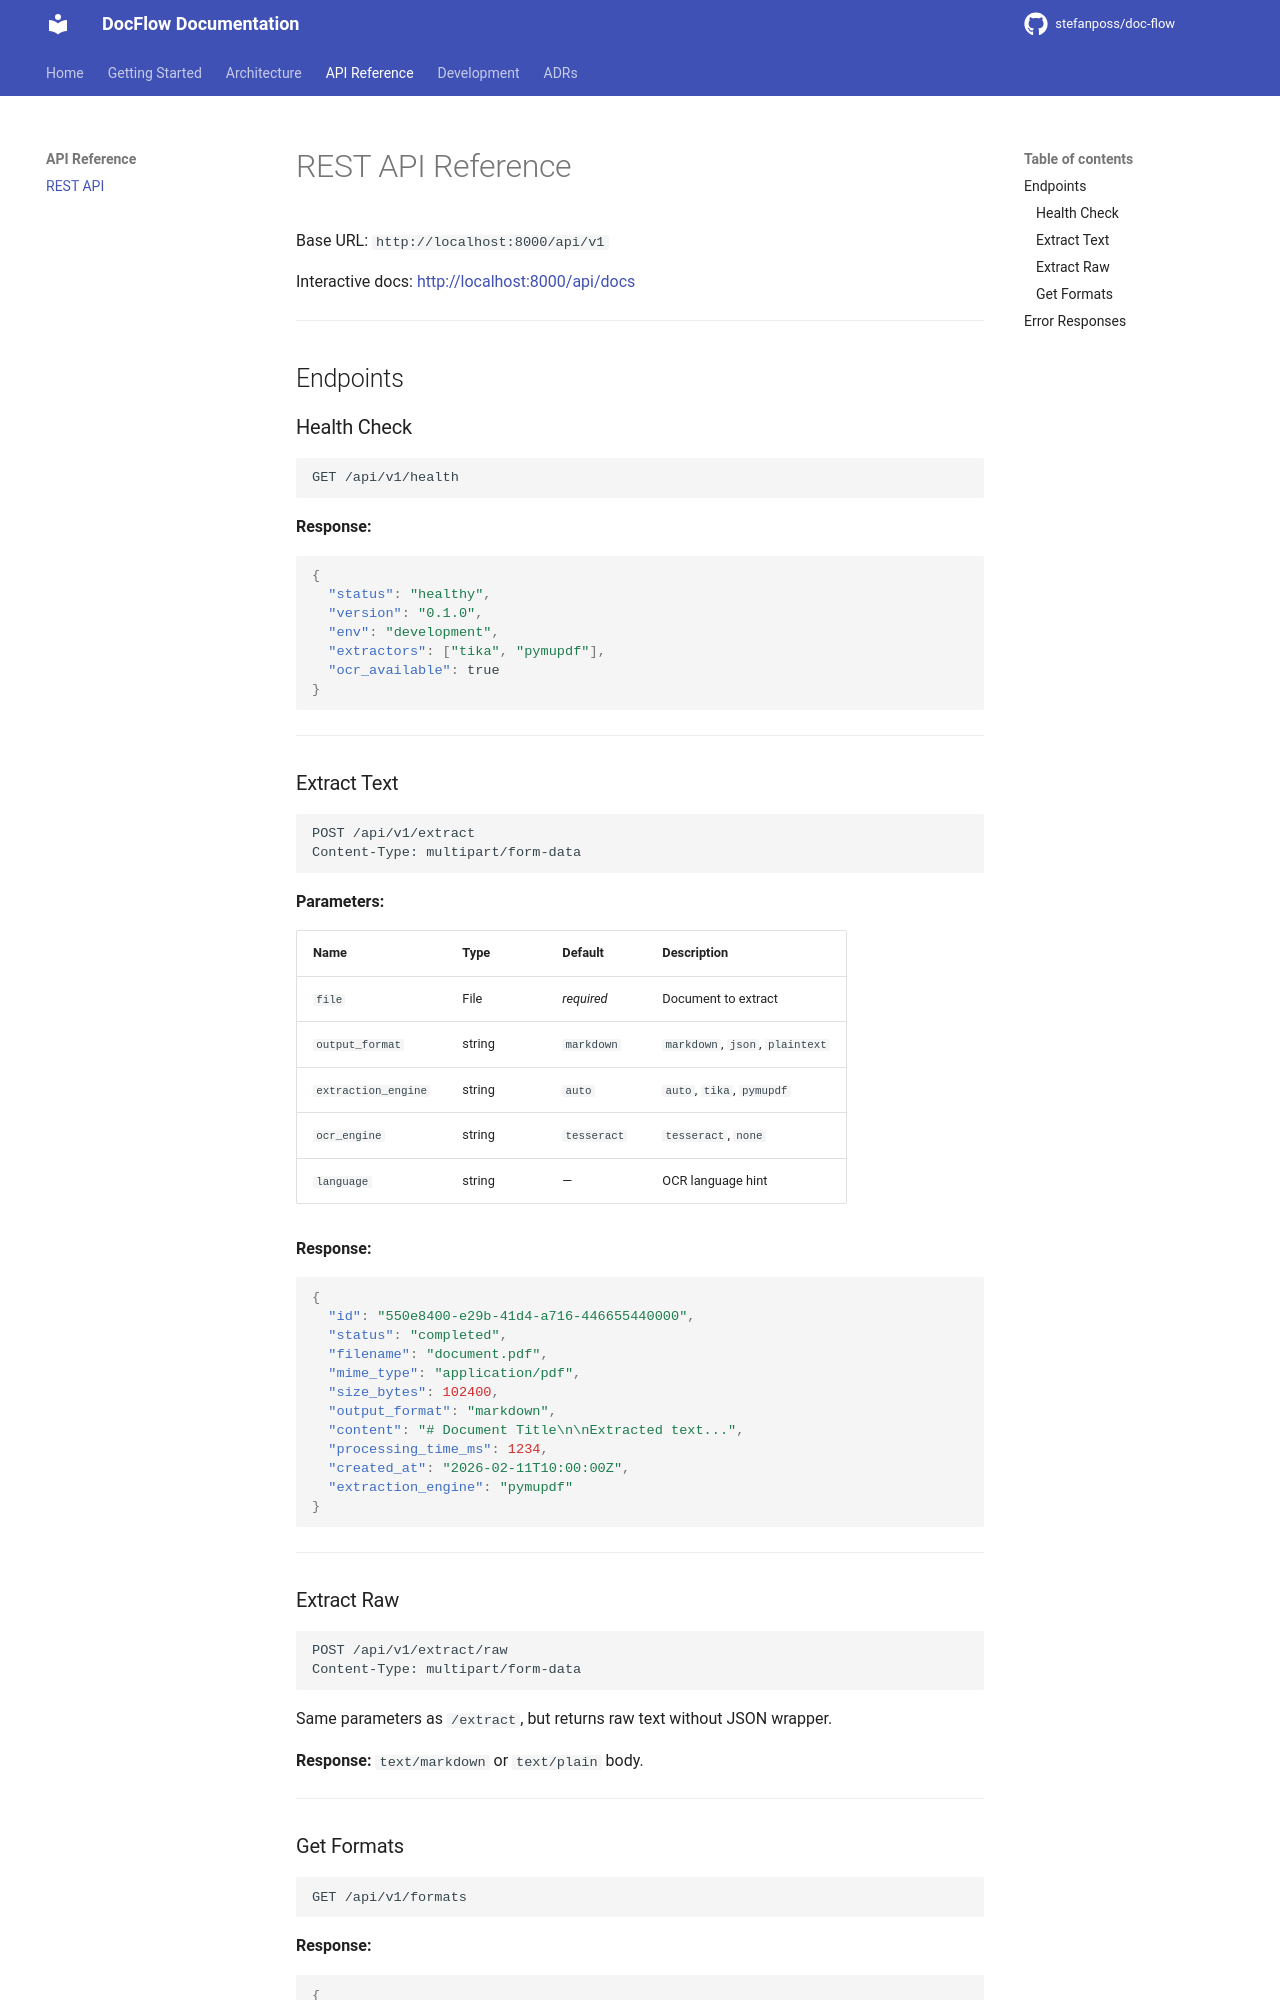

repository: stefanposs/doc-flow · page: api/rest/index.html · generator: mkdocs

# REST API Reference

Base URL: `http://localhost:8000/api/v1`

Interactive docs: [http://localhost:8000/api/docs](http://localhost:8000/api/docs)

---

## Endpoints

### Health Check

```http
GET /api/v1/health
```

**Response:**

```json
{
  "status": "healthy",
  "version": "0.1.0",
  "env": "development",
  "extractors": ["tika", "pymupdf"],
  "ocr_available": true
}
```

---

### Extract Text

```http
POST /api/v1/extract
Content-Type: multipart/form-data
```

**Parameters:**

| Name | Type | Default | Description |
|------|------|---------|-------------|
| `file` | File | *required* | Document to extract |
| `output_format` | string | `markdown` | `markdown`, `json`, `plaintext` |
| `extraction_engine` | string | `auto` | `auto`, `tika`, `pymupdf` |
| `ocr_engine` | string | `tesseract` | `tesseract`, `none` |
| `language` | string | — | OCR language hint |

**Response:**

```json
{
  "id": "550e8400-e29b-41d4-a716-446655440000",
  "status": "completed",
  "filename": "document.pdf",
  "mime_type": "application/pdf",
  "size_bytes": 102400,
  "output_format": "markdown",
  "content": "# Document Title\n\nExtracted text...",
  "processing_time_ms": 1234,
  "created_at": "2026-02-11T10:00:00Z",
  "extraction_engine": "pymupdf"
}
```

---

### Extract Raw

```http
POST /api/v1/extract/raw
Content-Type: multipart/form-data
```

Same parameters as `/extract`, but returns raw text without JSON wrapper.

**Response:** `text/markdown` or `text/plain` body.

---
